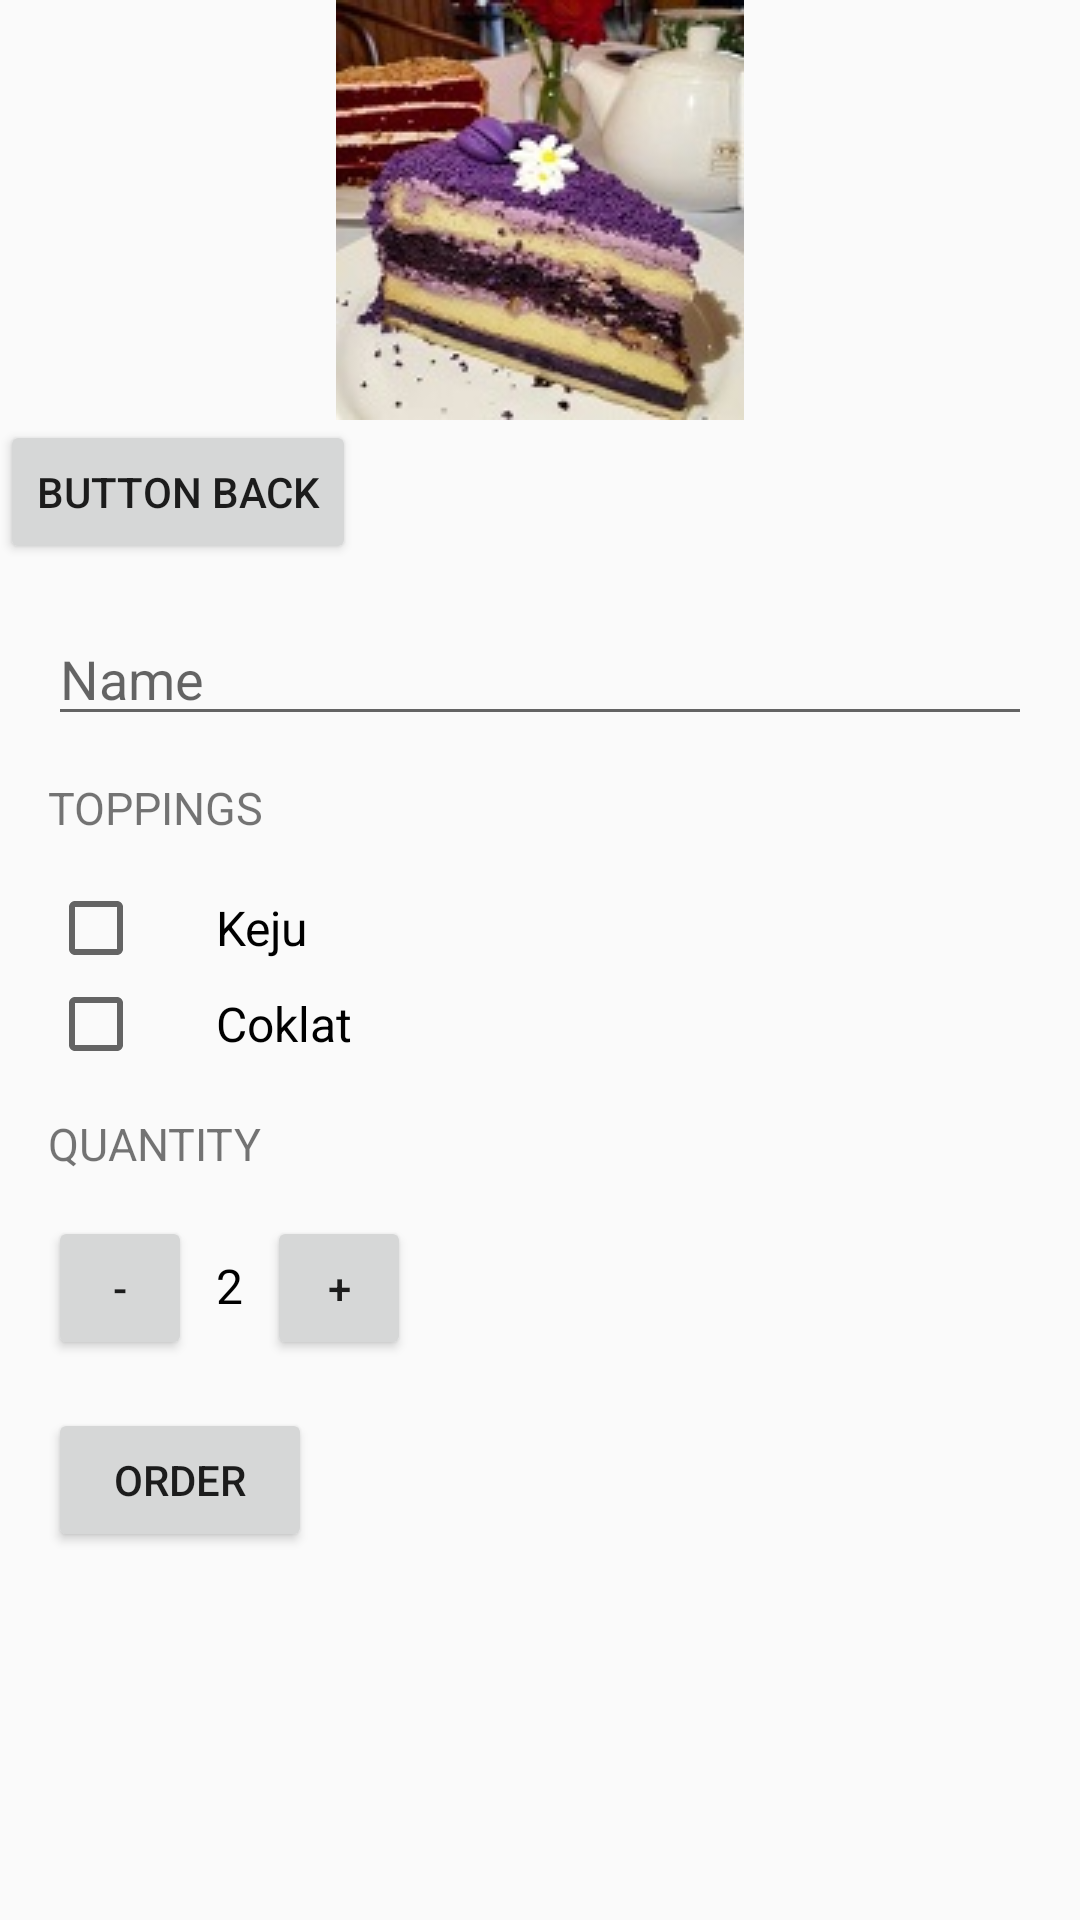

Here is an Android app screen rendered from its layout file. Give the layout XML and the strings, colors and styles it references.
<!-- AndroidManifest.xml: application theme AppTheme -->
<!-- res/layout/activity_second4.xml -->
<?xml version="1.0" encoding="utf-8"?>
<LinearLayout xmlns:android="http://schemas.android.com/apk/res/android"
    xmlns:app="http://schemas.android.com/apk/res-auto"
    xmlns:tools="http://schemas.android.com/tools"
    android:layout_width="match_parent"
    android:layout_height="match_parent"
    android:orientation="vertical"
    tools:context=".OrderActivity">


    <ImageView
        android:layout_width="match_parent"
        android:layout_height="wrap_content"
        android:scaleType="center"
        android:src="@drawable/caketaro"/>
    <Button
        android:id="@+id/btn_back"
        android:layout_width="wrap_content"
        android:layout_height="wrap_content"
        android:text="Button Back"/>

    <LinearLayout
        android:layout_width="match_parent"
        android:layout_height="match_parent"
        android:orientation="vertical"
        android:paddingBottom="@dimen/activity_vertical_margin"
        android:paddingLeft="@dimen/activity_horizontal_margin"
        android:paddingRight="@dimen/activity_horizontal_margin"
        android:paddingTop="@dimen/activity_vertical_margin">

        <EditText
            android:id="@+id/name_field"
            android:layout_width="match_parent"
            android:layout_height="wrap_content"
            android:hint="@string/name"
            android:inputType="text" />

        <TextView
            style="@style/HeaderTextStyle"
            android:text="@string/toppings" />

        <CheckBox
            android:id="@+id/whipped_cream_checkbox"
            android:layout_width="wrap_content"
            android:layout_height="wrap_content"
            android:paddingLeft="24dp"
            android:text="@string/Keju"
            android:textSize="16sp" />

        <CheckBox
            android:id="@+id/chocolate_checkbox"
            android:layout_width="wrap_content"
            android:layout_height="wrap_content"
            android:paddingLeft="24dp"
            android:text="@string/Coklat"
            android:textSize="16sp" />

        <TextView
            style="@style/HeaderTextStyle"
            android:text="@string/quantity" />

        <LinearLayout
            android:layout_width="match_parent"
            android:layout_height="wrap_content"
            android:orientation="horizontal">

            <Button
                android:layout_width="48dp"
                android:layout_height="48dp"
                android:onClick="decrement"
                android:text="-"
                tools:ignore="OnClick" />

            <TextView
                android:id="@+id/quantity_text_view"
                android:layout_width="wrap_content"
                android:layout_height="wrap_content"
                android:paddingLeft="8dp"
                android:paddingRight="8dp"
                android:text="@string/initial_quantity_value"
                android:textColor="@android:color/black"
                android:textSize="16sp" />

            <Button
                android:layout_width="48dp"
                android:layout_height="48dp"
                android:onClick="increment"
                android:text="+"
                tools:ignore="OnClick" />

        </LinearLayout>

        <Button
            android:layout_width="wrap_content"
            android:layout_height="wrap_content"
            android:layout_marginTop="16dp"
            android:onClick="submitOrder"
            android:text="@string/order" />

    </LinearLayout>


</LinearLayout>
<!-- resources referenced by this layout -->
<resources>
  <dimen name="activity_horizontal_margin">16dp</dimen>
  <dimen name="activity_vertical_margin">16dp</dimen>
  <!-- drawable caketaro: jpg bitmap (drawable, 13305 bytes) -->
  <string name="Coklat">Coklat</string>
  <string name="Keju">Keju</string>
  <string name="initial_quantity_value">2</string>
  <string name="name">Name</string>
  <string name="order">Order</string>
  <string name="quantity">Quantity</string>
  <string name="toppings">Toppings</string>
  <style name="HeaderTextStyle">
          <item name="android:layout_width">wrap_content</item>
          <item name="android:layout_height">48dp</item>
          <item name="android:gravity">center_vertical</item>
          <item name="android:textAllCaps">true</item>
          <item name="android:textSize">15sp</item>
      </style>
  <style name="AppTheme" parent="Theme.AppCompat.Light.DarkActionBar">
          
          <item name="colorPrimary">@color/colorPrimary</item>
          <item name="colorPrimaryDark">@color/colorPrimaryDark</item>
          <item name="colorAccent">@color/colorAccent</item>
      </style>
  <!-- not gathered from this repository: default colours our renderer supplied (Android Studio template values) -->
  <color name="colorPrimary">#FF6200EE</color>
  <color name="colorPrimaryDark">#FF3700B3</color>
  <color name="colorAccent">#FF03DAC5</color>
</resources>
